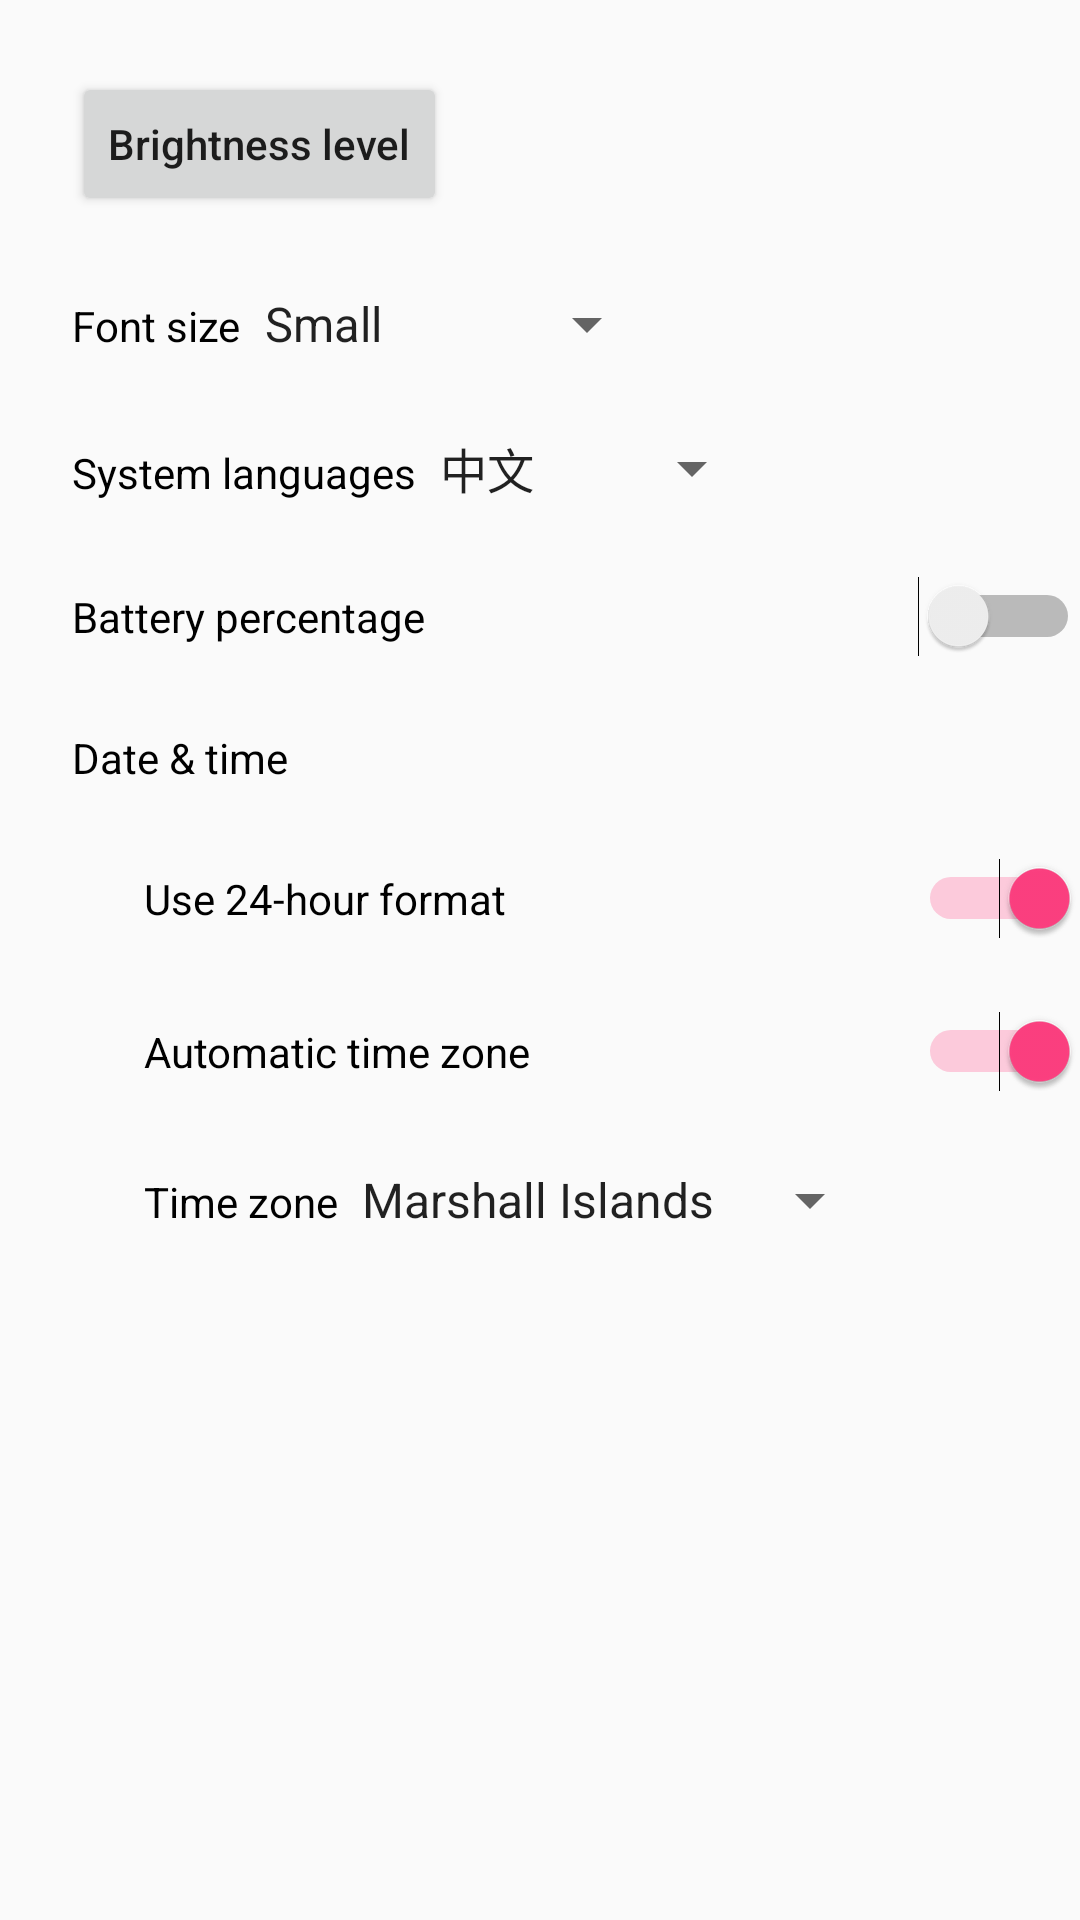

Write the Android layout XML for this screen, with the resource values it uses.
<!-- AndroidManifest.xml: application theme AppTheme -->
<!-- res/layout/setting_common.xml -->
<ScrollView xmlns:android="http://schemas.android.com/apk/res/android"
    android:layout_width="match_parent"
    android:layout_height="match_parent">

    <LinearLayout
        android:layout_width="match_parent"
        android:layout_height="match_parent"
        android:gravity="start"
        android:orientation="vertical">

        <Button
            android:id="@+id/bt_brightness_level"
            android:layout_width="wrap_content"
            android:layout_height="wrap_content"
            android:layout_marginStart="24dp"
            android:layout_marginTop="24dp"
            android:text="@string/title_brightness_level"
            android:textAllCaps="false" />

        <LinearLayout
            android:layout_width="wrap_content"
            android:layout_height="wrap_content"
            android:layout_marginStart="24dp"
            android:layout_marginTop="24dp"
            android:orientation="horizontal">

            <TextView
                android:layout_width="wrap_content"
                android:layout_height="wrap_content"
                android:textColor="@android:color/black"
                android:text="@string/title_font_size" />

            <Spinner
                android:id="@+id/sp_text_size"
                android:layout_width="match_parent"
                android:layout_height="wrap_content"
                android:entries="@array/custom_entries_font_size" />
        </LinearLayout>

        <LinearLayout
            android:layout_width="wrap_content"
            android:layout_height="wrap_content"
            android:layout_marginStart="24dp"
            android:layout_marginTop="24dp"
            android:orientation="horizontal">

            <TextView
                android:layout_width="wrap_content"
                android:layout_height="wrap_content"
                android:textColor="@android:color/black"
                android:text="@string/title_languages" />

            <Spinner
                android:id="@+id/sp_system_languages"
                android:layout_width="match_parent"
                android:layout_height="wrap_content"
                android:entries="@array/entries_system_languages" />
        </LinearLayout>

        <Switch
            android:id="@+id/sw_battery_percentage"
            android:layout_width="match_parent"
            android:layout_height="wrap_content"
            android:layout_marginStart="24dp"
            android:layout_marginTop="24dp"
            android:checked="false"
            android:text="@string/title_battery_percentage" />

        <LinearLayout
            android:layout_width="match_parent"
            android:layout_height="wrap_content"
            android:layout_marginStart="24dp"
            android:layout_marginTop="24dp"
            android:orientation="vertical">

            <TextView
                android:layout_width="wrap_content"
                android:layout_height="wrap_content"
                android:textColor="@android:color/black"
                android:text="@string/title_date_time" />
            <Switch
                android:id="@+id/sw_24_hour_format"
                android:layout_width="match_parent"
                android:layout_height="wrap_content"
                android:layout_marginStart="24dp"
                android:layout_marginTop="24dp"
                android:checked="true"
                android:text="@string/title_24_hour_format" />
            <Switch
                android:id="@+id/sw_auto_time_zone"
                android:layout_width="match_parent"
                android:layout_height="wrap_content"
                android:layout_marginStart="24dp"
                android:layout_marginTop="24dp"
                android:checked="true"
                android:text="@string/title_auto_time_zone" />
            <LinearLayout
                android:layout_width="match_parent"
                android:layout_height="wrap_content"
                android:layout_marginStart="24dp"
                android:layout_marginTop="24dp"
                android:orientation="horizontal">

                <TextView
                    android:layout_width="wrap_content"
                    android:layout_height="wrap_content"
                    android:textColor="@android:color/black"
                    android:text="@string/title_time_zone" />

                <Spinner
                    android:id="@+id/sp_time_zone"
                    android:layout_width="wrap_content"
                    android:layout_height="wrap_content"
                    android:layout_marginBottom="24dp"
                    android:entries="@array/timezone_labels" />
            </LinearLayout>

        </LinearLayout>
    </LinearLayout>
</ScrollView>
<!-- resources referenced by this layout -->
<resources>
  <string-array name="custom_entries_font_size">
          <item>Small</item>
          <item>Default</item>
          <item>Large</item>
          <item>Extra large</item>
      </string-array>
  <string-array name="entries_system_languages" translatable="false">
          <item>中文</item>
          <item>English</item>
      </string-array>
  <string name="title_24_hour_format">Use 24-hour format</string>
  <string name="title_auto_time_zone">Automatic time zone</string>
  <string name="title_battery_percentage">Battery percentage</string>
  <string name="title_brightness_level">Brightness level</string>
  <string name="title_date_time">Date &amp; time</string>
  <string name="title_font_size">Font size</string>
  <string name="title_languages">System languages</string>
  <string name="title_time_zone">Time zone</string>
  <style name="AppTheme" parent="Theme.AppCompat.Light.DarkActionBar">
          
          <item name="colorPrimary">@color/colorPrimary</item>
          <item name="colorPrimaryDark">@color/colorPrimaryDark</item>
          <item name="colorAccent">@color/colorAccent</item>
      </style>
  <color name="colorPrimary">#3F51B5</color>
  <color name="colorPrimaryDark">#303F9F</color>
  <color name="colorAccent">#FF4081</color>
</resources>
